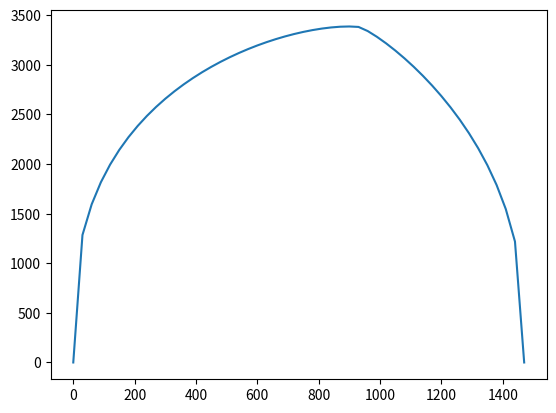

Recreate this plot in Python.
# -*- coding: utf-8 -*-
"""
Created on Mon Oct  8 13:34:59 2018

[redacted]
"""

import matplotlib.pyplot as plt
import numpy as np
plt.close("all")

yeartosec=1.#365.*24.*3600., if 1. timesteps are in years
L=1.5*10.**6. #length domain in meter
xstep=(1.5/50.)*10.**6. #x step in meter
Tend=20000.*yeartosec #final time in seconds, years if yeartosec=1.
tstep=2.*yeartosec #t step in seconds
Nx=int(L/xstep) #number of x steps
Nt=int(Tend/tstep) #number of t steps
b=np.empty([Nx,Nt]) #bottom topography empty list
for k in range (0,Nt):
    b[:,k]=[i for i in np.arange(0.,L*10.**(-3.),xstep*10.**(-3.))]
timeplot=[i for i in np.arange(0.,(Tend/yeartosec),(tstep/yeartosec))]#time list in years
#, can be used for plotting, no calculations (or with conversion)!
xplot=[i for i in np.arange(0.,L*10.**(-3.),xstep*10.**(-3.))]#x list in km
#, can be used for plotting, no calculations (or with conversion)!
h=np.empty([Nx,Nt])

A=1.*10.**(-16.) # from Glen's flow law, dependent on temperature, crystal oriëntation etc. 
# A is probably in year^(-1)Pa^(-3)
rho=910.#kg/m^3
g=9.81 #m/s^2
n=3.
a=0.3 #accumulation in m year^(-1)
dconst=((rho*g)**n)*2.*A/(n+2.)

for l in range (0,Nt-1):
    print(l)
    for y in range (1,Nx-1):
        dgrad1=(np.abs((h[y+1,l]+b[y+1,l]-h[y,l]-b[y,l])/xstep))**(n-1.)
        dgrad2=((h[y,l]+h[y+1,l])/2.)**(n+2.)
        dplus=dconst*dgrad1*dgrad2
        dgrad1min=(np.abs((h[y,l]+b[y,l]-h[y-1,l]-b[y-1,l])/xstep))**(n-1.)
        dgrad2min=((h[y-1,l]+h[y,l])/2.)**(n+2.)
        dmin=dconst*dgrad1min*dgrad2min
        fac1=h[y+1,l]+b[y+1,l]-h[y,l]-b[y,l]
        fac2=h[y,l]+b[y,l]-h[y-1,l]-b[y-1,l]
        h[y,l+1]=h[y,l]+(tstep/(xstep**2.))*(dplus*fac1-dmin*fac2)+a*tstep

#%%        
plt1=plt.figure()
plt.plot(xplot,h[:,int(0.7*Nt)])
      